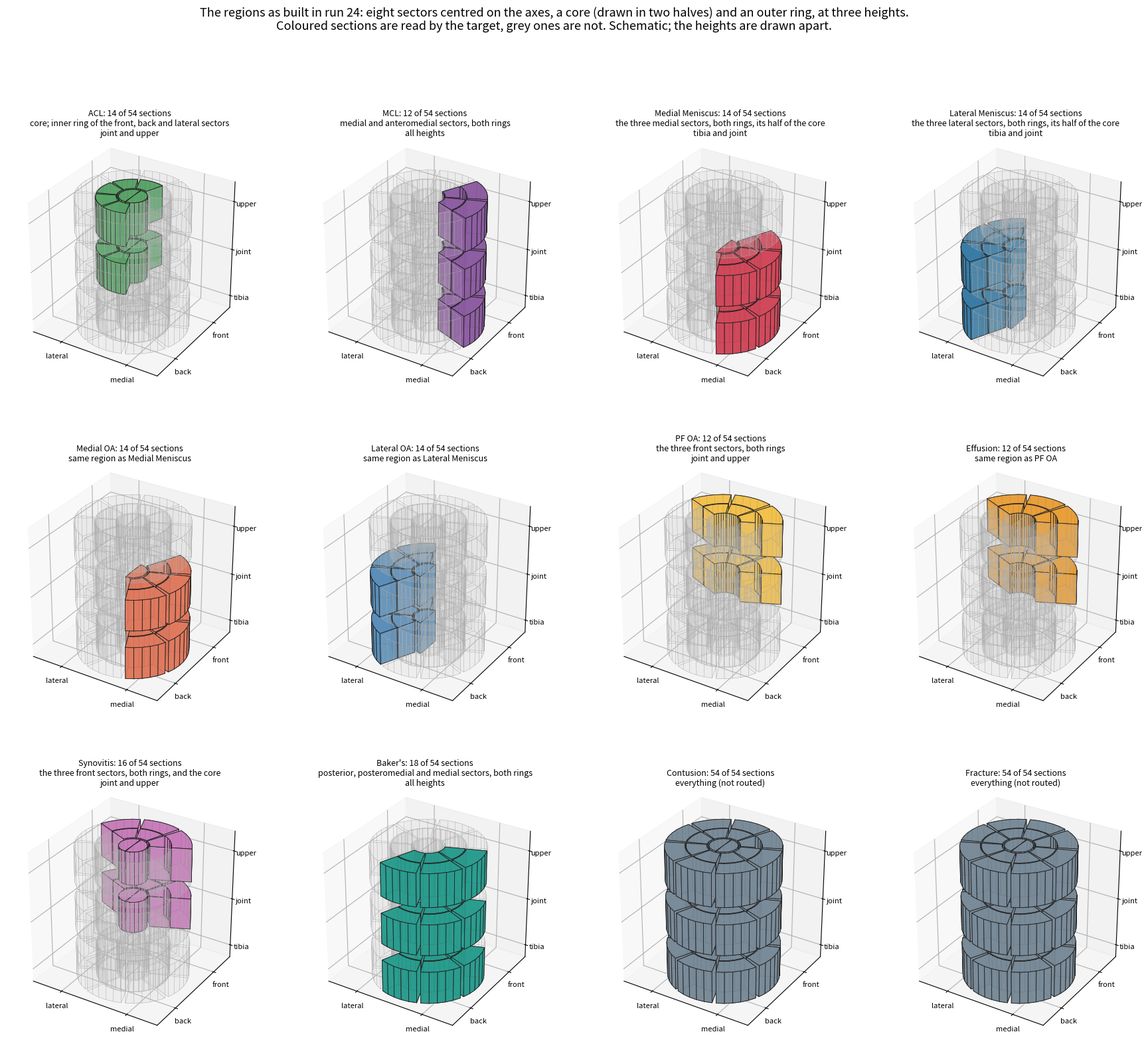

Here is the Python script that generated this plot: (Note: this script raises an exception after producing the figure.)
from pathlib import Path

import matplotlib

matplotlib.use("Agg")
import matplotlib.pyplot as plt
import numpy as np
from mpl_toolkits.mplot3d.art3d import Poly3DCollection

OUT = Path("outputs/analysis/s/side-routing-attention-shape-20261006")
SECTORS = ("AM", "A", "AL", "L", "PL", "P", "PM", "M")
BANDS = ("tibia", "joint", "upper")
LEVELS = ((-2.0, -1.05), (-0.55, 0.35), (0.85, 1.8))
RADII = (0.4, 0.95, 1.5)
MEDIAL, LATERAL, FRONT = ("AM", "M", "PM"), ("AL", "L", "PL"), ("AM", "A", "AL")
ALL = set(BANDS)


def table(sectors=(), rings=(), bands=(), core=(), core_bands=()):
    chosen = {("ring", ring, sector, band) for ring in rings for sector in sectors for band in bands}
    return chosen | {("core", half, band) for half in core for band in core_bands}


REGIONS = {
    "ACL": ("#5aa469", "core; inner ring of the front, back and lateral sectors\njoint and upper", table(("A", "P", *LATERAL), ("inner",), ("joint", "upper"), ("medial", "lateral"), ("joint", "upper"))),
    "MCL": ("#8e5ea2", "medial and anteromedial sectors, both rings\nall heights", table(("AM", "M"), ("inner", "outer"), ALL)),
    "Medial Meniscus": ("#d1495b", "the three medial sectors, both rings, its half of the core\ntibia and joint", table(MEDIAL, ("inner", "outer"), ("tibia", "joint"), ("medial",), ("tibia", "joint"))),
    "Lateral Meniscus": ("#3a7ca5", "the three lateral sectors, both rings, its half of the core\ntibia and joint", table(LATERAL, ("inner", "outer"), ("tibia", "joint"), ("lateral",), ("tibia", "joint"))),
    "Medial OA": ("#e07a5f", "same region as Medial Meniscus", table(MEDIAL, ("inner", "outer"), ("tibia", "joint"), ("medial",), ("tibia", "joint"))),
    "Lateral OA": ("#5b8fb9", "same region as Lateral Meniscus", table(LATERAL, ("inner", "outer"), ("tibia", "joint"), ("lateral",), ("tibia", "joint"))),
    "PF OA": ("#f2c14e", "the three front sectors, both rings\njoint and upper", table(FRONT, ("inner", "outer"), ("joint", "upper"))),
    "Effusion": ("#e9a03b", "same region as PF OA", table(FRONT, ("inner", "outer"), ("joint", "upper"))),
    "Synovitis": ("#c77dba", "the three front sectors, both rings, and the core\njoint and upper", table(FRONT, ("inner", "outer"), ("joint", "upper"), ("medial", "lateral"), ("joint", "upper"))),
    "Baker's": ("#2a9d8f", "posterior, posteromedial and medial sectors, both rings\nall heights", table(("P", "PM", "M"), ("inner", "outer"), ALL)),
    "Contusion": ("#7a8b99", "everything (not routed)", None),
    "Fracture": ("#7a8b99", "everything (not routed)", None),
}


def wedge(inner, outer, start, stop, low, high, steps=5):
    angles = np.radians(np.linspace(start, stop, steps + 1))
    faces = []
    for z in (low, high):
        faces.append(
            [(outer * np.cos(a), outer * np.sin(a), z) for a in angles]
            + [(inner * np.cos(a), inner * np.sin(a), z) for a in angles[::-1]]
        )
    for value in (inner, outer):
        if value == 0:
            continue
        for a, b in zip(angles[:-1], angles[1:]):
            faces.append([
                (value * np.cos(a), value * np.sin(a), low), (value * np.cos(b), value * np.sin(b), low),
                (value * np.cos(b), value * np.sin(b), high), (value * np.cos(a), value * np.sin(a), high),
            ])
    for a in (angles[0], angles[-1]):
        faces.append([
            (inner * np.cos(a), inner * np.sin(a), low), (outer * np.cos(a), outer * np.sin(a), low),
            (outer * np.cos(a), outer * np.sin(a), high), (inner * np.cos(a), inner * np.sin(a), high),
        ])
    return faces


SECTIONS = []
for level, band in enumerate(BANDS):
    low, high = LEVELS[level]
    SECTIONS.append((("core", "medial", band), wedge(0.0, RADII[0] - 0.03, -88.0, 88.0, low, high, steps=10)))
    SECTIONS.append((("core", "lateral", band), wedge(0.0, RADII[0] - 0.03, 92.0, 268.0, low, high, steps=10)))
    for which, ring in enumerate(("inner", "outer")):
        for number, sector in enumerate(SECTORS):
            start = 22.5 + 45.0 * number
            SECTIONS.append(
                (("ring", ring, sector, band), wedge(RADII[which] + 0.03, RADII[which + 1], start + 2.0, start + 43.0, low, high))
            )
figure = plt.figure(figsize=(22, 18))
for number, (label, (colour, text, chosen)) in enumerate(REGIONS.items(), 1):
    axis = figure.add_subplot(3, 4, number, projection="3d")
    used = 0
    for key, faces in SECTIONS:
        inside = chosen is None or key in chosen
        used += inside
        axis.add_collection3d(
            Poly3DCollection(
                faces,
                facecolors=colour if inside else "#c9c9c9",
                edgecolors="#222222" if inside else "#aaaaaa",
                linewidths=0.6 if inside else 0.2,
                alpha=0.9 if inside else 0.08,
            )
        )
    limit = 1.9
    axis.set_xlim(-limit, limit)
    axis.set_ylim(-limit, limit)
    axis.set_zlim(-limit, limit)
    axis.set_box_aspect((1, 1, 1))
    axis.set_xticks([-1.0, 1.0], ["lateral", "medial"])
    axis.set_yticks([-1.0, 1.0], ["back", "front"])
    axis.set_zticks([(low + high) / 2 for low, high in LEVELS], list(BANDS))
    axis.tick_params(labelsize=8, pad=0)
    axis.view_init(elev=30, azim=-58)
    axis.set_title(f"{label}: {used} of {len(SECTIONS)} sections\n{text}", fontsize=9, pad=0)
figure.suptitle(
    "The regions as built in run 24: eight sectors centred on the axes, a core (drawn in two halves) and an outer ring, at three heights.\n"
    "Coloured sections are read by the target, grey ones are not. Schematic; the heights are drawn apart.",
    fontsize=13,
)
figure.tight_layout(rect=(0, 0, 1, 0.95))
figure.savefig(OUT / "rings-as-built-per-target-3d.png", dpi=80)
print(OUT / "rings-as-built-per-target-3d.png")
